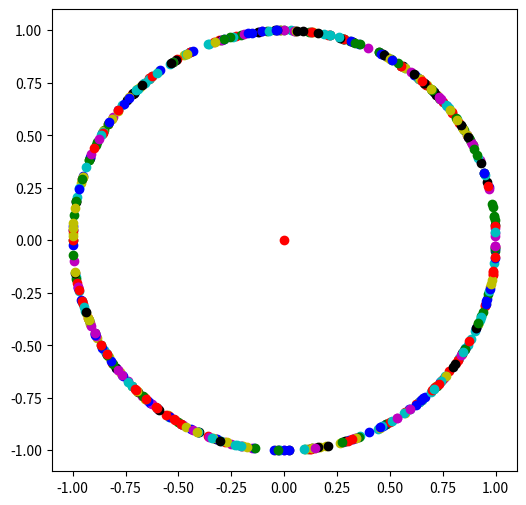

This chart was generated by the following Python code: (Note: this script raises an exception after producing the figure.)
# randomly creating a 2-dimensional quantum state
from random import randrange
def random_quantum_state():
    first_entry = randrange(-100,101)
    second_entry = randrange(-100,101)
    length_square = first_entry**2+second_entry**2
    while length_square == 0:
        first_entry = randrange(-100,101)
        second_entry = randrange(-100,101)
        length_square = first_entry**2+second_entry**2
    first_entry = first_entry / length_square**0.5
    second_entry = second_entry / length_square**0.5
    return [first_entry,second_entry]

# import the drawing methods
from matplotlib.pyplot import plot, figure, show

# draw a figure
figure(figsize=(6,6), dpi=60) 

# draw the origin
plot(0,0,'ro') 

from random import randrange
colors = ['ro','bo','go','yo','co','mo','ko']

for i in range(500):
    # create a random quantum state
    quantum_state = random_quantum_state(); 
    # draw a blue point for the random quantum state
    x = quantum_state[0];
    y = quantum_state[1];
    plot(x,y,colors[randrange(len(colors))]) 

show()

# randomly creating a 2-dimensional quantum state
from random import randrange
def random_quantum_state():
    first_entry = randrange(-100,101)
    second_entry = randrange(-100,101)
    length_square = first_entry**2+second_entry**2
    while length_square == 0:
        first_entry = randrange(-100,101)
        second_entry = randrange(-100,101)
        length_square = first_entry**2+second_entry**2
    first_entry = first_entry / length_square**0.5
    second_entry = second_entry / length_square**0.5
    return [first_entry,second_entry]

# import the drawing methods
from matplotlib.pyplot import plot, figure, arrow, show

%run qlatvia.py

# draw a figure
figure(figsize=(6,6), dpi=60) 

draw_axes();

# draw the origin
plot(0,0,'ro') 

from random import randrange
colors = ['r','b','g','y','b','c','m']

for i in range(500):
    # create a random quantum state
    quantum_state = random_quantum_state(); 
    # draw a blue vector for the random quantum state
    x = quantum_state[0];
    y = quantum_state[1];
    # shorten the line length to 0.92
    #     line_length + head_length (0.08) should be 1
    x = 0.92 * x
    y = 0.92 * y
    arrow(0,0,x,y,head_width=0.04,head_length=0.08,color=colors[randrange(len(colors))])

show()

# randomly create a 2-dimensional quantum state
from math import cos, sin, pi
from random import randrange
def random_quantum_state2():
    angle_degree = randrange(360)
    angle_radian = 2*pi*angle_degree/360
    return [cos(angle_radian),sin(angle_radian)]

# include our predefined functions
%run qlatvia.py

# draw the axes
draw_qubit()

for i in range(6):
    [x,y]=random_quantum_state2()
    draw_quantum_state(x,y,"|v"+str(i)+">")

# include our predefined functions
%run qlatvia.py

# draw the axes
draw_qubit()

for i in range(100):
    [x,y]=random_quantum_state2()
    draw_quantum_state(x,y,"")